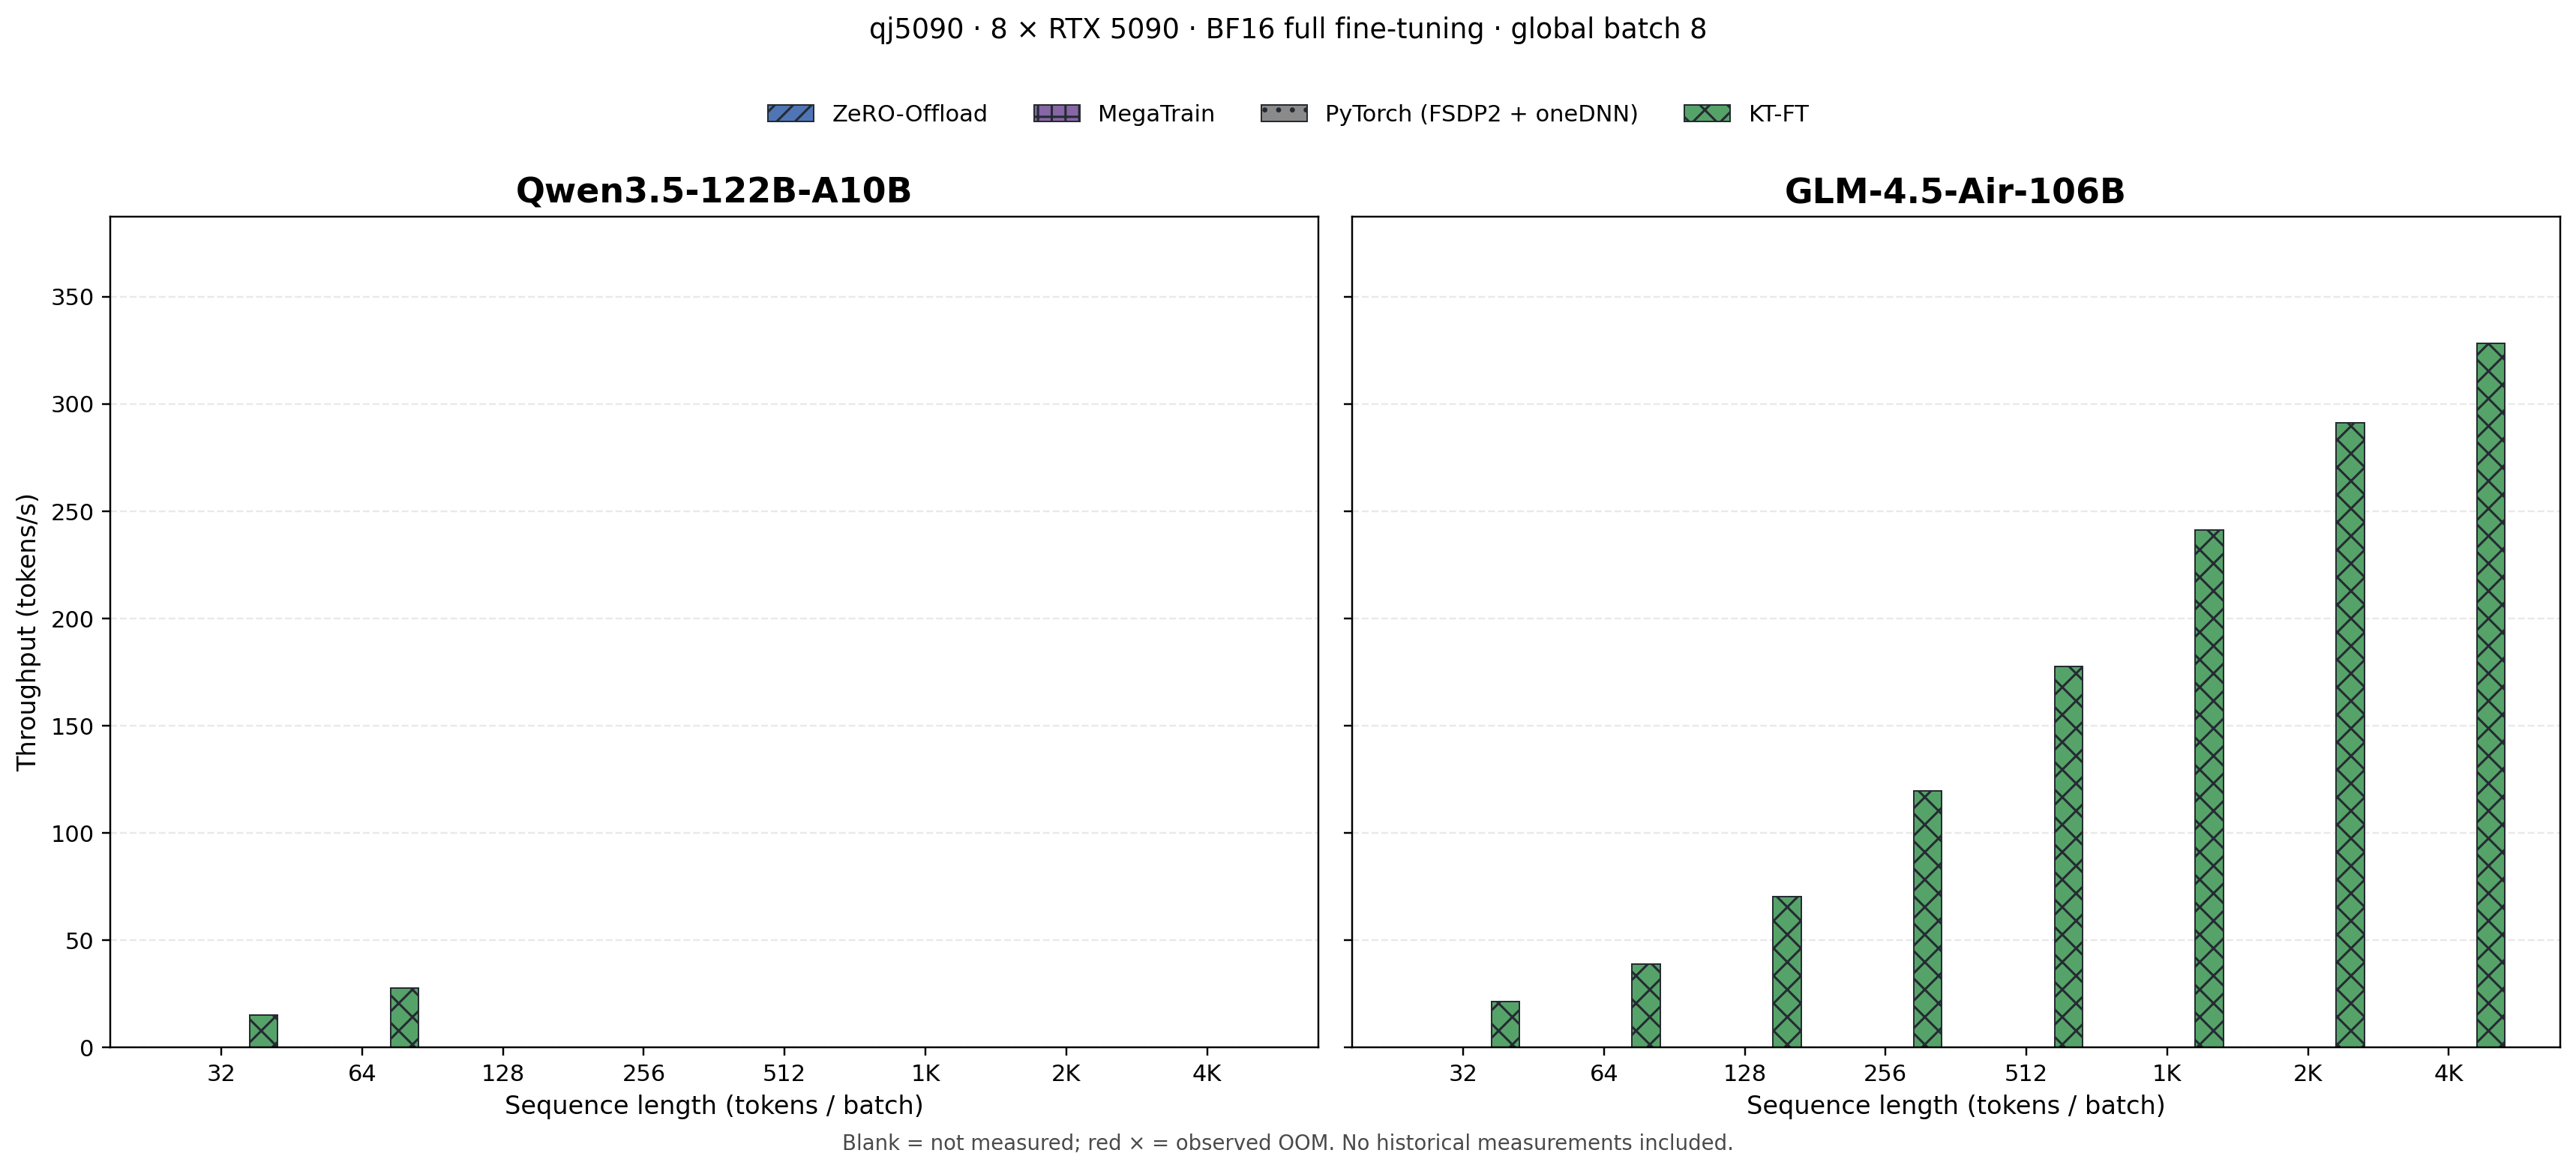

Source data for this figure (header and first rows):
model, backend, sequence_length, status, gpu_peak_gib, cpu_rss_peak_gb, step_seconds, tps, forward_seconds, backward_seconds, optimizer_seconds, host, source, note
Qwen3.5-122B-A10B, zero_offload, 32, NOT_MEASURED, , , , , , , , qj5090, , 
Qwen3.5-122B-A10B, zero_offload, 64, NOT_MEASURED, , , , , , , , qj5090, , 
Qwen3.5-122B-A10B, zero_offload, 128, NOT_MEASURED, , , , , , , , qj5090, , 
Qwen3.5-122B-A10B, zero_offload, 256, NOT_MEASURED, , , , , , , , qj5090, , 
Qwen3.5-122B-A10B, zero_offload, 512, NOT_MEASURED, , , , , , , , qj5090, , 
Qwen3.5-122B-A10B, zero_offload, 1024, NOT_MEASURED, , , , , , , , qj5090, , 
Qwen3.5-122B-A10B, zero_offload, 2048, NOT_MEASURED, , , , , , , , qj5090, , 
Qwen3.5-122B-A10B, zero_offload, 4096, NOT_MEASURED, , , , , , , , qj5090, , 
Qwen3.5-122B-A10B, megatrain, 32, NOT_MEASURED, , , , , , , , qj5090, , 
Qwen3.5-122B-A10B, megatrain, 64, NOT_MEASURED, , , , , , , , qj5090, , 
Qwen3.5-122B-A10B, megatrain, 128, NOT_MEASURED, , , , , , , , qj5090, , 
Qwen3.5-122B-A10B, megatrain, 256, NOT_MEASURED, , , , , , , , qj5090, , 
Qwen3.5-122B-A10B, megatrain, 512, NOT_MEASURED, , , , , , , , qj5090, , 
Qwen3.5-122B-A10B, megatrain, 1024, NOT_MEASURED, , , , , , , , qj5090, , 
Qwen3.5-122B-A10B, megatrain, 2048, NOT_MEASURED, , , , , , , , qj5090, , 
Qwen3.5-122B-A10B, megatrain, 4096, NOT_MEASURED, , , , , , , , qj5090, , 
Qwen3.5-122B-A10B, pytorch_onednn, 32, NOT_MEASURED, , , , , , , , qj5090, , 
Qwen3.5-122B-A10B, pytorch_onednn, 64, NOT_MEASURED, , , , , , , , qj5090, , 
Qwen3.5-122B-A10B, pytorch_onednn, 128, NOT_MEASURED, , , , , , , , qj5090, , 
Qwen3.5-122B-A10B, pytorch_onednn, 256, NOT_MEASURED, , , , , , , , qj5090, , 
Qwen3.5-122B-A10B, pytorch_onednn, 512, NOT_MEASURED, , , , , , , , qj5090, , 
Qwen3.5-122B-A10B, pytorch_onednn, 1024, NOT_MEASURED, , , , , , , , qj5090, , 
Qwen3.5-122B-A10B, pytorch_onednn, 2048, NOT_MEASURED, , , , , , , , qj5090, , 
Qwen3.5-122B-A10B, pytorch_onednn, 4096, NOT_MEASURED, , , , , , , , qj5090, , 
Qwen3.5-122B-A10B, ktransformers, 32, SUCCESS, 20.58, 1200, 17.07, 15.00, 4.062, 5.393, 4.320, qj5090, results/qj5090_qwen_kt_performance.csv, 
Qwen3.5-122B-A10B, ktransformers, 64, SUCCESS, 20.59, 1202, 18.49, 27.70, 4.386, 6.089, 4.728, qj5090, results/qj5090_qwen_kt_performance.csv, 
Qwen3.5-122B-A10B, ktransformers, 128, NOT_MEASURED, , , , , , , , qj5090, , 
Qwen3.5-122B-A10B, ktransformers, 256, NOT_MEASURED, , , , , , , , qj5090, , 
Qwen3.5-122B-A10B, ktransformers, 512, NOT_MEASURED, , , , , , , , qj5090, , 
Qwen3.5-122B-A10B, ktransformers, 1024, NOT_MEASURED, , , , , , , , qj5090, , 
Qwen3.5-122B-A10B, ktransformers, 2048, NOT_MEASURED, , , , , , , , qj5090, , 
Qwen3.5-122B-A10B, ktransformers, 4096, NOT_MEASURED, , , , , , , , qj5090, , 
GLM-4.5-Air-106B, zero_offload, 32, NOT_MEASURED, , , , , , , , qj5090, , 
GLM-4.5-Air-106B, zero_offload, 64, NOT_MEASURED, , , , , , , , qj5090, , 
GLM-4.5-Air-106B, zero_offload, 128, NOT_MEASURED, , , , , , , , qj5090, , 
GLM-4.5-Air-106B, zero_offload, 256, NOT_MEASURED, , , , , , , , qj5090, , 
GLM-4.5-Air-106B, zero_offload, 512, NOT_MEASURED, , , , , , , , qj5090, , 
GLM-4.5-Air-106B, zero_offload, 1024, NOT_MEASURED, , , , , , , , qj5090, , 
GLM-4.5-Air-106B, zero_offload, 2048, NOT_MEASURED, , , , , , , , qj5090, , 
GLM-4.5-Air-106B, zero_offload, 4096, NOT_MEASURED, , , , , , , , qj5090, , 
GLM-4.5-Air-106B, megatrain, 32, NOT_MEASURED, , , , , , , , qj5090, , 
GLM-4.5-Air-106B, megatrain, 64, NOT_MEASURED, , , , , , , , qj5090, , 
GLM-4.5-Air-106B, megatrain, 128, NOT_MEASURED, , , , , , , , qj5090, , 
GLM-4.5-Air-106B, megatrain, 256, NOT_MEASURED, , , , , , , , qj5090, , 
GLM-4.5-Air-106B, megatrain, 512, NOT_MEASURED, , , , , , , , qj5090, , 
GLM-4.5-Air-106B, megatrain, 1024, NOT_MEASURED, , , , , , , , qj5090, , 
GLM-4.5-Air-106B, megatrain, 2048, NOT_MEASURED, , , , , , , , qj5090, , 
GLM-4.5-Air-106B, megatrain, 4096, NOT_MEASURED, , , , , , , , qj5090, , 
GLM-4.5-Air-106B, pytorch_onednn, 32, NOT_MEASURED, , , , , , , , qj5090, , 
GLM-4.5-Air-106B, pytorch_onednn, 64, NOT_MEASURED, , , , , , , , qj5090, , 
GLM-4.5-Air-106B, pytorch_onednn, 128, NOT_MEASURED, , , , , , , , qj5090, , 
GLM-4.5-Air-106B, pytorch_onednn, 256, NOT_MEASURED, , , , , , , , qj5090, , 
GLM-4.5-Air-106B, pytorch_onednn, 512, NOT_MEASURED, , , , , , , , qj5090, , 
GLM-4.5-Air-106B, pytorch_onednn, 1024, NOT_MEASURED, , , , , , , , qj5090, , 
GLM-4.5-Air-106B, pytorch_onednn, 2048, NOT_MEASURED, , , , , , , , qj5090, , 
GLM-4.5-Air-106B, pytorch_onednn, 4096, NOT_MEASURED, , , , , , , , qj5090, , 
GLM-4.5-Air-106B, ktransformers, 32, SUCCESS, 21.12, 1029, 11.99, 21.35, 2.154, 3.448, 3.470, qj5090, results/qj5090_glm_kt_performance.csv, 
GLM-4.5-Air-106B, ktransformers, 64, SUCCESS, 21.13, 1032, 13.16, 38.92, 2.527, 4.312, 3.406, qj5090, results/qj5090_glm_kt_performance.csv, 
GLM-4.5-Air-106B, ktransformers, 128, SUCCESS, 21.16, 1038, 14.56, 70.31, 2.998, 5.184, 3.573, qj5090, results/qj5090_glm_kt_performance.csv, 
GLM-4.5-Air-106B, ktransformers, 256, SUCCESS, 21.10, 1050, 17.14, 119.5, 3.942, 6.707, 3.697, qj5090, results/qj5090_glm_kt_performance.csv, 
... 4 more rows
